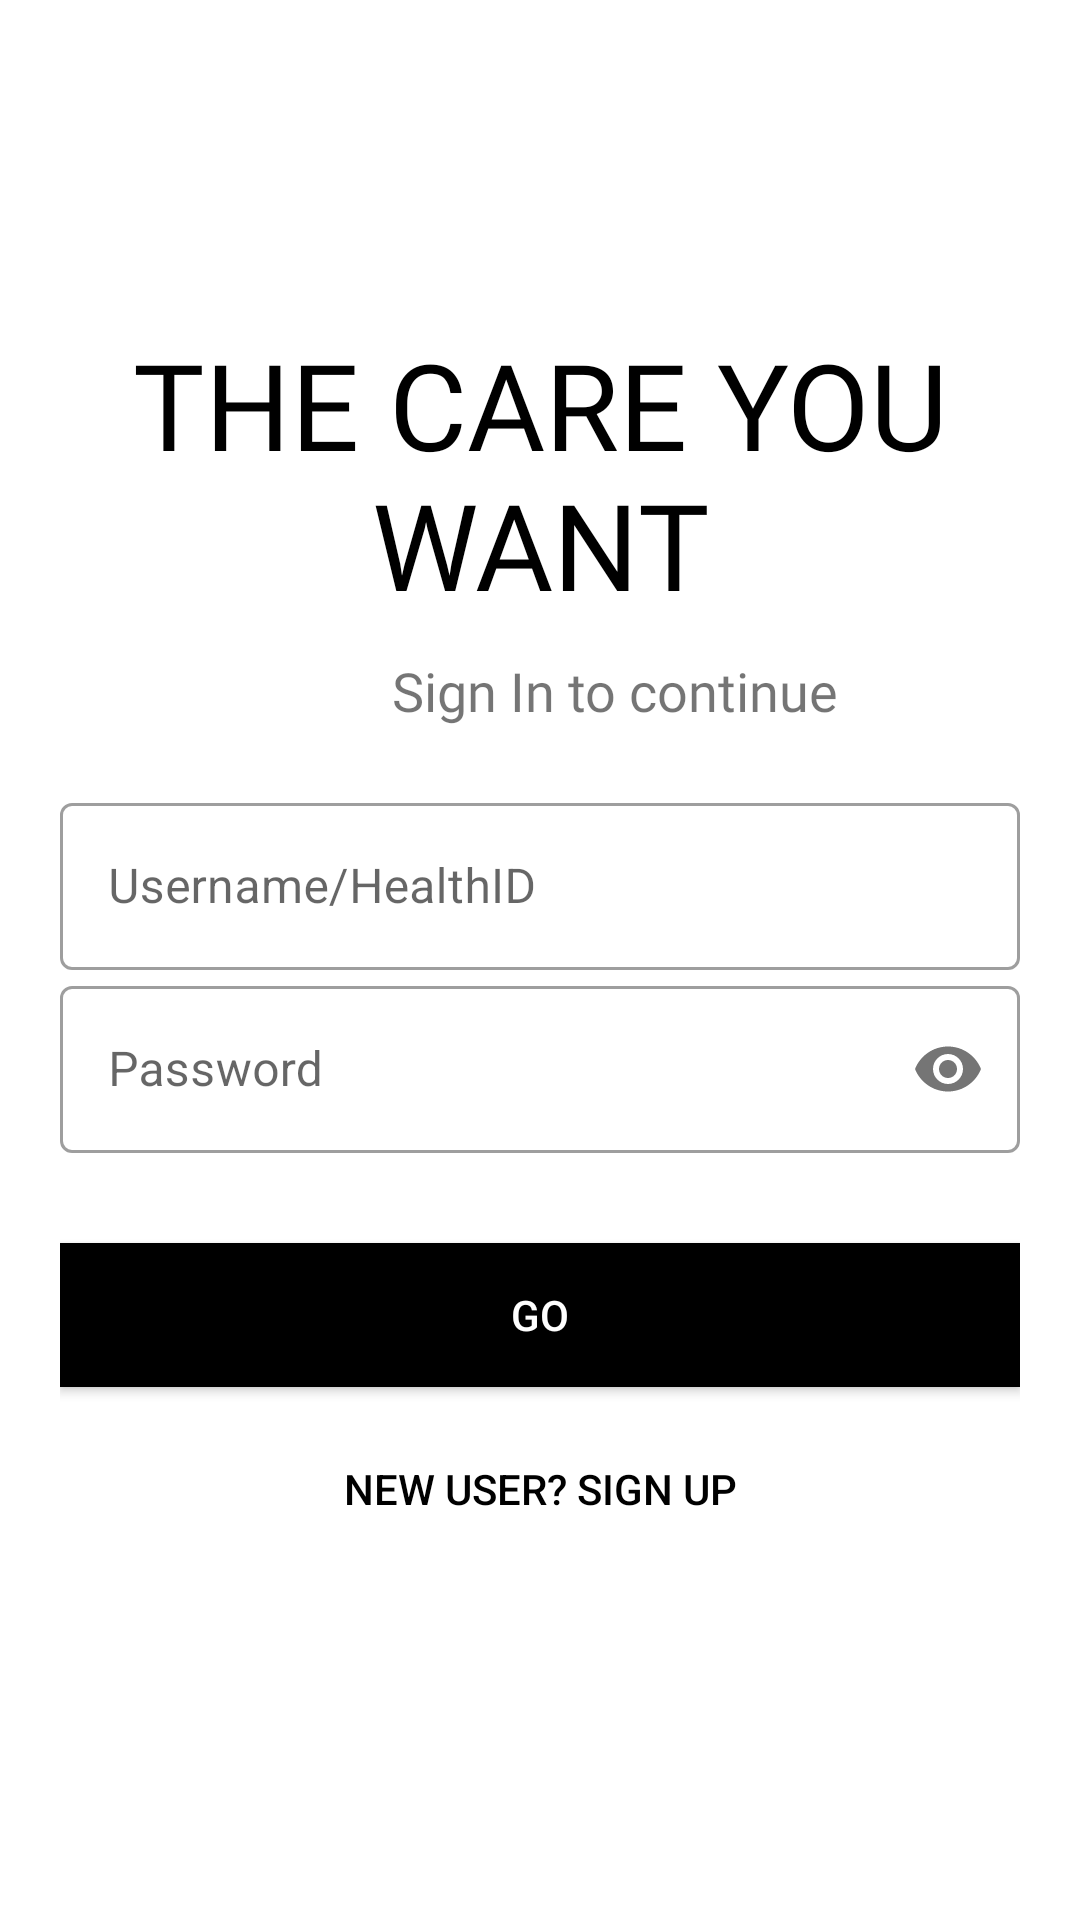

Produce the Android XML layout that renders to this screen, including the resource entries it uses.
<!-- AndroidManifest.xml: application theme Theme.MyApp -->
<!-- res/layout/activity_student_sign_in.xml -->
<?xml version="1.0" encoding="utf-8"?>
<LinearLayout xmlns:android="http://schemas.android.com/apk/res/android"
    xmlns:app="http://schemas.android.com/apk/res-auto"
    xmlns:tools="http://schemas.android.com/tools"
    android:layout_width="match_parent"
    android:layout_height="match_parent"
    android:orientation="vertical"
    android:background="#fff"
    android:padding="20dp">

    <ImageView
        android:id="@+id/logo_image"
        android:layout_width="wrap_content"
        android:layout_height="78dp"
        android:src="@drawable/health"


        android:transitionName="logo_image" />

    <TextView
        android:id="@+id/logo_name"
        android:layout_width="wrap_content"
        android:layout_height="120dp"
        android:fontFamily="@font/bungee"
        android:text="THE CARE YOU WANT"
        android:textColor="#000"
        android:textSize="40sp"
        android:transitionName="logo_text"
        android:gravity="center"/>

    <TextView
        android:id="@+id/slogan_name"
        android:layout_width="370dp"
        android:layout_height="wrap_content"
        android:fontFamily="@font/bungee"
        android:text="Sign In to continue"
        android:textSize="18sp"
        android:transitionName="logo_text"
        android:gravity="center"/>

    <LinearLayout
        android:layout_width="match_parent"
        android:layout_height="390dp"
        android:layout_marginTop="20dp"
        android:layout_marginBottom="20dp"
        android:orientation="vertical">

        <com.google.android.material.textfield.TextInputLayout
            android:id="@+id/username"
            style="@style/Widget.MaterialComponents.TextInputLayout.OutlinedBox"
            android:layout_width="match_parent"
            android:layout_height="wrap_content"
            android:hint="Username/HealthID">

            <com.google.android.material.textfield.TextInputEditText
                android:id="@+id/login_username"
                android:layout_width="match_parent"
                android:layout_height="wrap_content"
                android:hint=""
                android:inputType="textEmailAddress" />
        </com.google.android.material.textfield.TextInputLayout>

        <com.google.android.material.textfield.TextInputLayout
            android:id="@+id/password"
            style="@style/Widget.MaterialComponents.TextInputLayout.OutlinedBox"
            android:layout_width="match_parent"
            android:layout_height="wrap_content"
            android:hint="Password"
            android:transitionName="password_trans"
            app:passwordToggleEnabled="true">

            <com.google.android.material.textfield.TextInputEditText
                android:id="@+id/login_password"
                android:layout_width="match_parent"
                android:layout_height="wrap_content"
                android:hint=""
                android:inputType="textPassword"
                android:transitionName="password_tran" />
        </com.google.android.material.textfield.TextInputLayout>

        <ProgressBar
            android:id="@+id/progSignP"
            android:layout_width="30dp"
            android:layout_height="30dp"
            android:layout_gravity="center"
            android:visibility="invisible">

        </ProgressBar>

        <Button
            android:id="@+id/btnLogin"
            android:layout_width="match_parent"
            android:layout_height="wrap_content"
            android:layout_marginBottom="5dp"
            android:background="#000"
            android:onClick="loginUser"
            android:text="GO"
            android:textColor="#fff"
            android:transitionName="button_tran" />

        <Button
            android:id="@+id/signup_screen"
            android:layout_width="match_parent"
            android:layout_height="wrap_content"
            android:layout_gravity="right"
            android:layout_margin="5dp"
            android:layout_marginTop="10dp"
            android:background="#00000000"
            android:elevation="0dp"
            android:text="New User? SIGN UP"
            android:textColor="#000"
            android:transitionName="login_signup_tran" />

    </LinearLayout>

</LinearLayout>
<!-- resources referenced by this layout -->
<resources>
  <style name="Theme.MyApp" parent="Theme.MaterialComponents.Light.DarkActionBar">
         <item name="colorPrimary">@color/colorPrimary</item>
         <item name="colorPrimaryDark">@color/colorPrimaryDark</item>
         <item name="colorAccent">@color/colorAccent</item>
      </style>
  <color name="colorPrimary">#6200EE</color>
  <color name="colorPrimaryDark">#3700B3</color>
  <color name="colorAccent">#03DAC5</color>
</resources>
